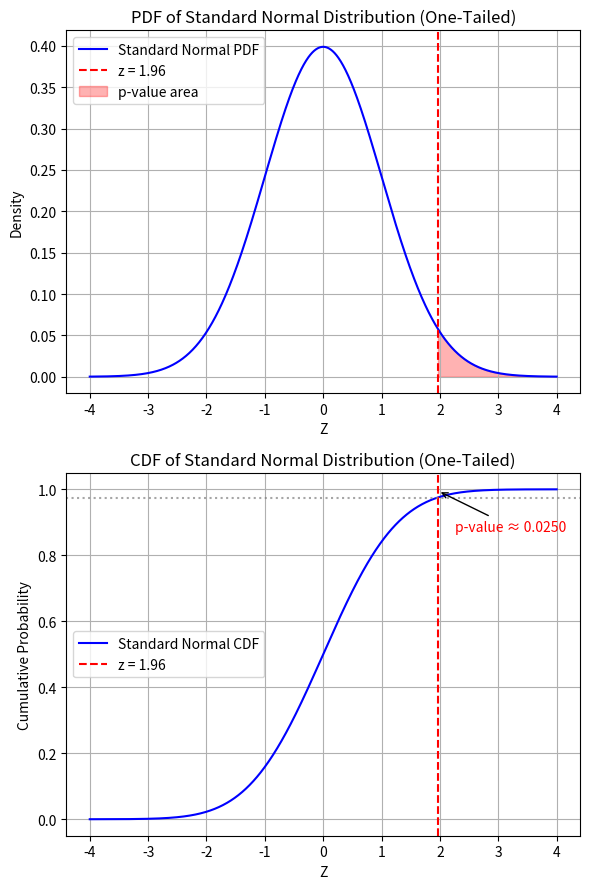

Reproduce this figure in Python.
import numpy as np
import matplotlib.pyplot as plt
from scipy.stats import norm

# Parameters
z = 1.96
x = np.linspace(-4, 4, 1000)
pdf_values = norm.pdf(x)
cdf_values = norm.cdf(x)
p_value = 1 - norm.cdf(z)

# Create a figure with two subplots: PDF and CDF
fig, axs = plt.subplots(2, 1, figsize=(6, 9))

# --- PDF plot (bell curve) ---
axs[0].plot(x, pdf_values, label='Standard Normal PDF', color='blue')
axs[0].axvline(x=z, color='red', linestyle='--', label=f'z = {z}')
axs[0].fill_between(x[x >= z], 0, pdf_values[x >= z], color='red', alpha=0.3, label='p-value area')
axs[0].set_title('PDF of Standard Normal Distribution (One-Tailed)')
axs[0].set_xlabel('Z')
axs[0].set_ylabel('Density')
axs[0].legend()
axs[0].grid(True)

# --- CDF plot (S-curve) ---
axs[1].plot(x, cdf_values, label='Standard Normal CDF', color='blue')
axs[1].axvline(x=z, color='red', linestyle='--', label=f'z = {z}')
axs[1].axhline(y=norm.cdf(z), color='gray', linestyle=':', alpha=0.7)
axs[1].annotate(
    f'p-value ≈ {p_value:.4f}',
    xy=(z + 0.01, norm.cdf(z) + 0.02),
    xytext=(z + 0.3, norm.cdf(z) - 0.1),
    arrowprops=dict(facecolor='red', arrowstyle='->'),
    fontsize=10,
    color='red'
)
axs[1].set_title('CDF of Standard Normal Distribution (One-Tailed)')
axs[1].set_xlabel('Z')
axs[1].set_ylabel('Cumulative Probability')
axs[1].legend()
axs[1].grid(True)

plt.tight_layout()
plt.show()
